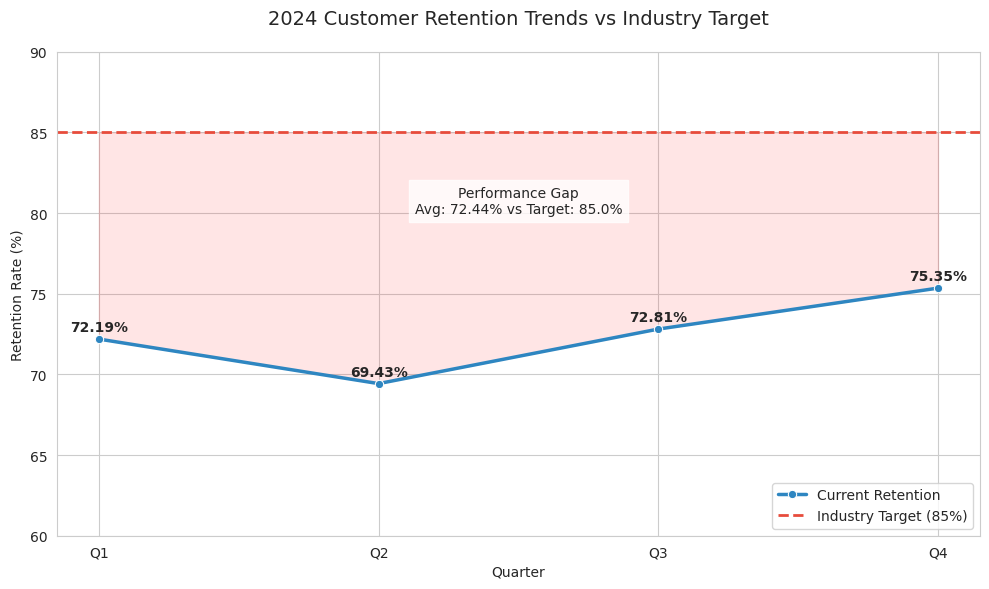

Recreate this plot in Python.
import matplotlib.pyplot as plt
import pandas as pd
import seaborn as sns

# 1. Data Setup
data = {
    'Quarter': ['Q1', 'Q2', 'Q3', 'Q4'],
    'Retention_Rate': [72.19, 69.43, 72.81, 75.35]
}

df = pd.DataFrame(data)

# 2. Calculation
current_avg = df['Retention_Rate'].mean()
target = 85.0
gap = target - current_avg

print(f"Yearly Average: {current_avg:.2f}")
print(f"Gap to Target: {gap:.2f}")

# 3. Visualization
plt.figure(figsize=(10, 6))
sns.set_style("whitegrid")

# Plotting the trend line
sns.lineplot(data=df, x='Quarter', y='Retention_Rate', marker='o', linewidth=2.5, color='#2E86C1', label='Current Retention')

# Plotting the target benchmark
plt.axhline(y=target, color='#E74C3C', linestyle='--', linewidth=2, label='Industry Target (85%)')

# Annotating values
for x, y in zip(df['Quarter'], df['Retention_Rate']):
    plt.text(x, y + 0.5, f'{y}%', ha='center', fontweight='bold')

plt.title('2024 Customer Retention Trends vs Industry Target', fontsize=14, pad=20)
plt.ylabel('Retention Rate (%)')
plt.ylim(60, 90)
plt.legend(loc='lower right')

# Highlight the Gap area
plt.fill_between(df['Quarter'], df['Retention_Rate'], target, color='red', alpha=0.1)
plt.text(1.5, 80, f'Performance Gap\nAvg: {current_avg:.2f}% vs Target: {target}%', 
         ha='center', fontsize=10, bbox=dict(facecolor='white', alpha=0.8))

plt.tight_layout()
plt.savefig('retention_trend.png')
plt.show()
